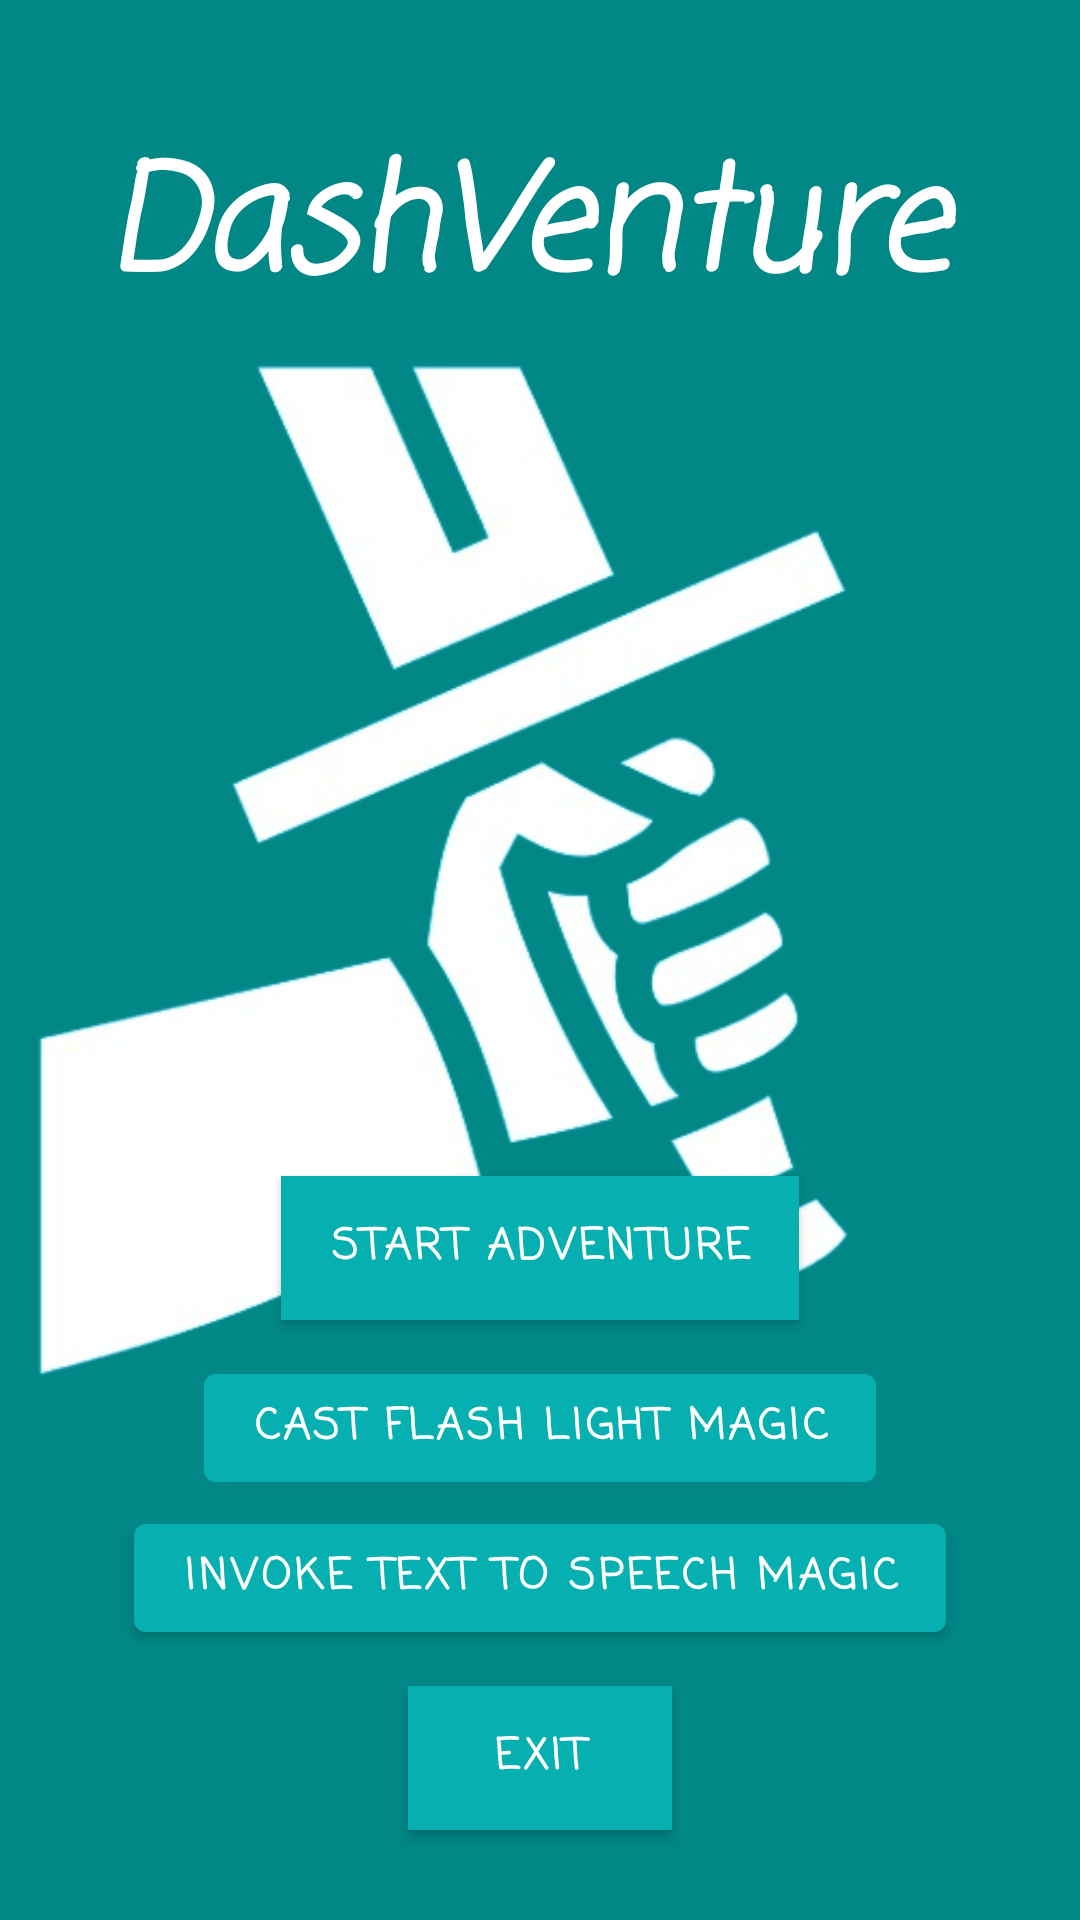

Layout XML and referenced resources for this Android screen:
<!-- AndroidManifest.xml: application theme Theme.DashVenture -->
<!-- res/layout/activity_title_screen.xml -->
<?xml version="1.0" encoding="utf-8"?>
<androidx.constraintlayout.widget.ConstraintLayout xmlns:android="http://schemas.android.com/apk/res/android"
    xmlns:app="http://schemas.android.com/apk/res-auto"
    xmlns:tools="http://schemas.android.com/tools"
    android:id="@+id/main"
    android:layout_width="match_parent"
    android:layout_height="match_parent"
    android:background="@color/teal_700"
    tools:context=".TitleScreen">

    <TextView
        android:id="@+id/titleTextView"
        android:layout_width="289dp"
        android:layout_height="73dp"
        android:layout_marginTop="40dp"
        android:fontFamily="casual"
        android:text="DashVenture"
        android:textColor="#FFFFFF"
        android:textSize="48sp"
        android:textStyle="bold|italic"
        app:layout_constraintEnd_toEndOf="parent"
        app:layout_constraintStart_toStartOf="parent"
        app:layout_constraintTop_toTopOf="parent" />

    <ImageView
        android:id="@+id/imageView2"
        android:layout_width="wrap_content"
        android:layout_height="wrap_content"
        android:layout_marginTop="40dp"
        app:layout_constraintEnd_toEndOf="parent"
        app:layout_constraintStart_toStartOf="parent"
        app:layout_constraintTop_toTopOf="parent"
        app:srcCompat="@drawable/sword_brandish_removebg_preview" />

    <Button
        android:id="@+id/startButton"
        android:layout_width="wrap_content"
        android:layout_height="wrap_content"
        android:layout_marginBottom="200dp"
        android:background="#F6F1F1"
        android:backgroundTint="#E8E0E0"
        android:fontFamily="casual"
        android:text="Start Adventure"
        android:textColor="#FFFFFF"
        android:textStyle="bold"
        app:layout_constraintBottom_toBottomOf="parent"
        app:layout_constraintEnd_toEndOf="parent"
        app:layout_constraintStart_toStartOf="parent" />

    <Button
        android:id="@+id/flashLight"
        android:layout_width="wrap_content"
        android:layout_height="wrap_content"
        android:layout_marginBottom="140dp"
        android:fontFamily="casual"
        android:text="Cast Flash Light Magic"
        android:textStyle="bold"
        app:layout_constraintBottom_toBottomOf="parent"
        app:layout_constraintEnd_toEndOf="parent"
        app:layout_constraintStart_toStartOf="parent" />

    <Button
        android:id="@+id/tts"
        android:layout_width="wrap_content"
        android:layout_height="wrap_content"
        android:layout_marginBottom="90dp"
        android:fontFamily="casual"
        android:text="Invoke Text to Speech Magic"
        android:textStyle="bold"
        app:layout_constraintBottom_toBottomOf="parent"
        app:layout_constraintEnd_toEndOf="parent"
        app:layout_constraintStart_toStartOf="parent" />

    <Button
        android:id="@+id/exitButton"
        android:layout_width="wrap_content"
        android:layout_height="wrap_content"
        android:layout_marginBottom="30dp"
        android:background="@color/teal_700"
        android:fontFamily="casual"
        android:text="Exit"
        android:textStyle="bold"
        app:layout_constraintBottom_toBottomOf="parent"
        app:layout_constraintEnd_toEndOf="parent"
        app:layout_constraintStart_toStartOf="parent" />
</androidx.constraintlayout.widget.ConstraintLayout>
<!-- resources referenced by this layout -->
<resources>
  <color name="teal_700">#FF018786</color>
  <!-- drawable sword_brandish_removebg_preview: png bitmap (drawable, 92557 bytes) -->
  <style name="Theme.DashVenture" parent="Theme.MaterialComponents.DayNight.NoActionBar">
          
          <item name="colorPrimary">@color/buttonColor</item>
          <item name="colorPrimaryVariant">@color/purple_700</item>
          <item name="colorOnPrimary">@color/white</item>
          
          <item name="colorSecondary">@color/teal_200</item>
          <item name="colorSecondaryVariant">@color/teal_700</item>
          <item name="colorOnSecondary">@color/black</item>
          
          <item name="android:statusBarColor">?attr/colorPrimaryVariant</item>
          
      </style>
  <color name="buttonColor">#07b0b0</color>
  <color name="purple_700">#FFFFFFFF</color>
  <color name="white">#FFFFFFFF</color>
  <color name="teal_200">#FF03DAC5</color>
  <color name="black">#FF000000</color>
</resources>
